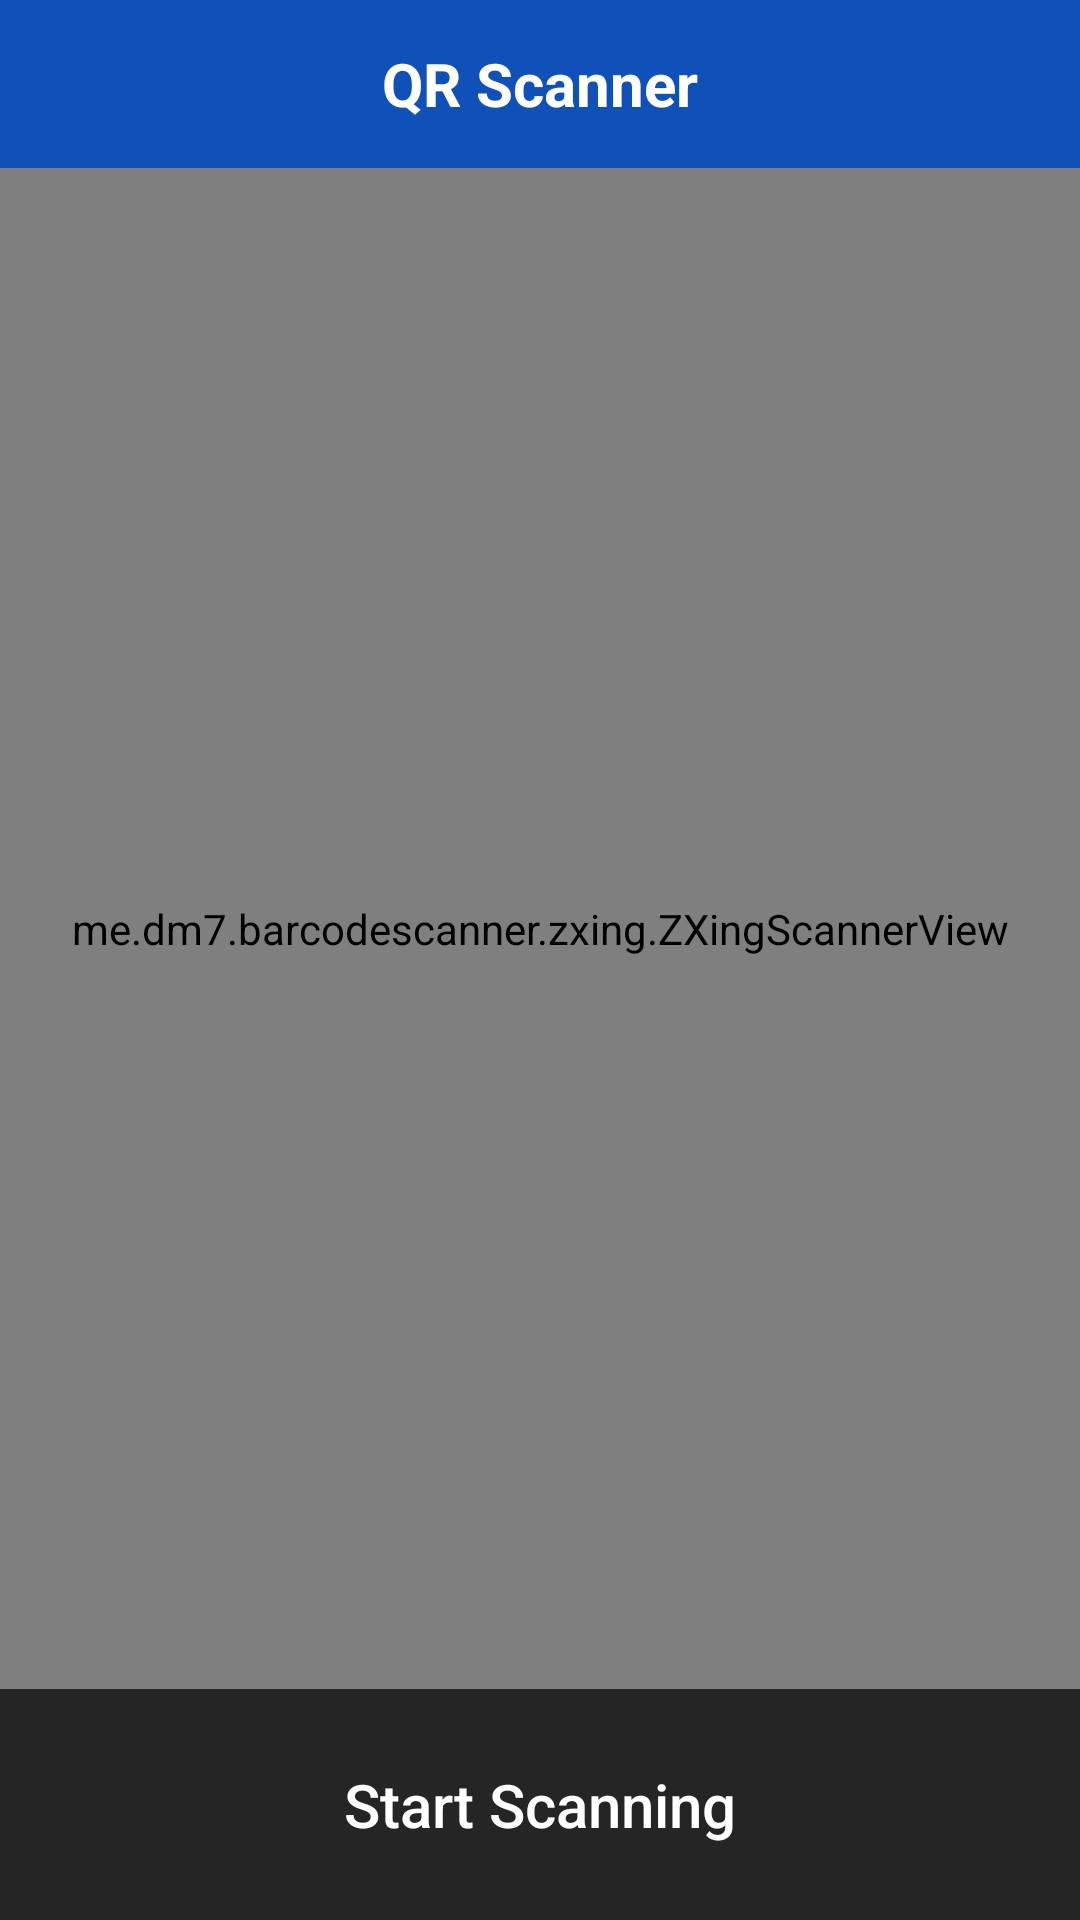

Write the Android layout XML for this screen, with the resource values it uses.
<!-- AndroidManifest.xml: application theme AppTheme.NoActionBar -->
<!-- res/layout/activity_scanner.xml -->
<?xml version="1.0" encoding="utf-8"?>
<RelativeLayout
    xmlns:android="http://schemas.android.com/apk/res/android"
    xmlns:app="http://schemas.android.com/apk/res-auto"
    xmlns:tools="http://schemas.android.com/tools"
    android:layout_width="match_parent"
    android:layout_height="match_parent"
    android:background="#252525"
    tools:context=".activities.scanner.ScannerActivity">

    <RelativeLayout
        android:id="@+id/mToolbar"
        android:layout_width="match_parent"
        android:layout_height="@dimen/app_bar_height"
        android:background="@color/colorPrimary">

        

        <TextView
            style="@style/MyCustomToolbarTitle"
            android:layout_width="wrap_content"
            android:layout_height="match_parent"
            android:layout_centerInParent="true"
            android:gravity="center"
            android:text="QR Scanner" />
    </RelativeLayout>

    <me.dm7.barcodescanner.zxing.ZXingScannerView
        android:id="@+id/qrCodeScanner"
        android:layout_below="@id/mToolbar"
        android:layout_width="match_parent"
        android:layout_height="match_parent"
        android:layout_above="@id/scanQR">
    </me.dm7.barcodescanner.zxing.ZXingScannerView>

    <Button
        android:id="@+id/scanQR"
        style="?android:attr/borderlessButtonStyle"
        android:layout_width="match_parent"
        android:layout_height="45dp"
        android:layout_marginStart="@dimen/global_left_padding"
        android:layout_marginTop="16dp"
        android:layout_marginEnd="@dimen/global_right_padding"
        android:layout_marginBottom="16dp"
        android:background="@drawable/bg_btn_enabled"
        android:text="Start Scanning"
        android:layout_alignParentBottom="true"
        android:textAllCaps="false"
        android:textColor="@color/ButtonEnabled"
        android:textSize="20sp" />

    <RelativeLayout
        android:id="@+id/blurLayer"
        android:layout_width="match_parent"
        android:layout_height="match_parent"
        android:background="#cbffffff"
        android:layout_below="@id/mToolbar"
        android:visibility="gone">

        <View
            android:id="@+id/center"
            android:layout_width="match_parent"
            android:layout_height="0dp"
            android:layout_centerInParent="true" />

        <ProgressBar
            android:id="@+id/blurLayerloader"
            android:layout_width="wrap_content"
            android:layout_height="wrap_content"
            android:layout_above="@+id/center"
            android:layout_centerHorizontal="true"
            android:theme="@style/AppThemeMyLight" />

        <TextView
            android:id="@+id/textView"
            android:layout_width="wrap_content"
            android:layout_height="wrap_content"
            android:layout_below="@+id/blurLayerloader"
            android:layout_centerHorizontal="true"
            android:text="processing…"
            android:textSize="22sp" />

    </RelativeLayout>
</RelativeLayout>
<!-- resources referenced by this layout -->
<resources>
  <color name="ButtonEnabled">#FFFFFF</color>
  <color name="colorPrimary">#1051B9</color>
  <dimen name="app_bar_height">56dp</dimen>
  <dimen name="global_left_padding">16dp</dimen>
  <dimen name="global_right_padding">16dp</dimen>
  <!-- mipmap ic_arrow_back: png bitmap (mipmap-xxhdpi, 363 bytes) -->
  <style name="AppThemeMyLight" parent="Theme.AppCompat.Light">
          <item name="colorAccent">@color/colorPrimary</item>
      </style>
  <style name="MyCustomToolbarTitle" parent="TextAppearance.AppCompat">
          <item name="android:textAllCaps">false</item>
          <item name="android:textColor">#ffffff</item>
          <item name="android:textSize">20sp</item>
          <item name="android:textStyle">bold</item>
      </style>
  <style name="AppTheme.NoActionBar">
          <item name="windowActionBar">false</item>
          <item name="windowNoTitle">true</item>
          <item name="android:screenOrientation">portrait</item>
      </style>
</resources>
